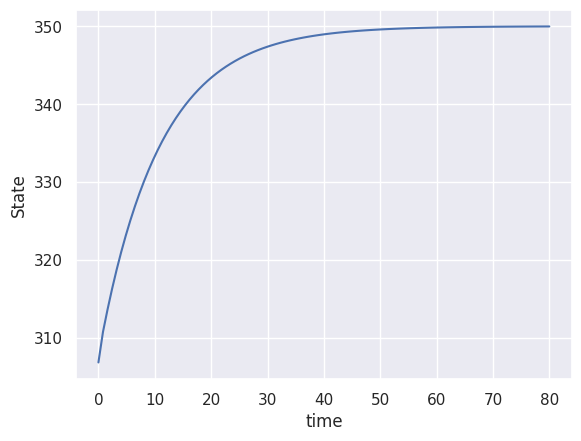

Source code (Python):
import numpy as np
import matplotlib.pyplot as plt

class Environment:
    
    def __init__(self, timesteps=40, batch_time=80, min_temp=293, 
                 max_temp=308, min_conc=0, max_conc=1, num_temp=10, 
                 num_conc=10, min_j_temp=273, max_j_temp=318, num_j_temp=40):
        self.dt = batch_time / timesteps
        self.tf = batch_time
        self.n_tf = timesteps
        self.min_temp = min_temp
        self.min_conc = min_conc
        self.max_temp = max_temp
        self.max_conc = max_conc
        self.num_temp = num_temp
        self.num_conc = num_conc
        self.min_j_temp = min_j_temp
        self.max_j_temp = max_j_temp
        self.num_j_temp = num_j_temp
        self.time_list = np.linspace(0, batch_time, timesteps)
        self.Tref = np.zeros_like(self.time_list)
        self.temp_list = np.linspace(min_temp, max_temp, num_temp)
        self.conc_list = np.linspace(min_conc, max_conc, num_conc)
        self.tj_list = np.linspace(min_j_temp, max_j_temp, num_j_temp)
        self.prev_action = None
        self.done = False
        self.info = None
        self.T = 1
        self.Ca = 2
        self._init_ref_temp()
        self.state_dim = 4
        self.action_dim = 1
        self.curr_state_temp = np.random.uniform(min_temp, max_temp)
        self.curr_state_conc = np.random.uniform(min_conc,max_conc)
        self.curr_state = np.vstack(
            [0, self.curr_state_temp, self.curr_state_conc, self.curr_state_temp - self.Tref[0]]
        )
 

    def _init_ref_temp(self):
        # for index, value in enumerate(self.Tref):
        #     if index <= 10 / self.dt: self.Tref[index] = 298 + 0.5*index*self.dt
        #     elif index <= 40 / self.dt: self.Tref[index] = 303
        #     elif index <= 50 / self.dt: self.Tref[index] = 303 + 0.3*(index*self.dt - 40)
        #     elif index <= 60 / self.dt: self.Tref[index] = 306
        #     elif index <= 75 / self.dt: self.Tref[index] = 306 - (8/15)*(index*self.dt - 60)
        #     else: self.Tref[index] = 298

       
        self.Tref[0:int(2*self.n_tf/5)] = np.random.uniform(294, 307)
        self.Tref[int(2*self.n_tf/5):int(3.5*self.n_tf/5)] = np.random.uniform(294, 307)
        self.Tref[int(3.5*self.n_tf/5):] = np.random.uniform(294, 307)
        # # amplitude = 0.25  # Amplitude of the sine wave
        # frequency = 3/50  # Frequency of the sine wave in Hertz
        # duration = 50   # Duration of the signal in seconds
        # sampling_rate = 4  # Sampling rate in samples per second

        # # Generate time values from 0 to duration with specified sampling rate
        # t = np.arange(0, duration, 1/sampling_rate)
        # vertical_shift = 0.85

        # # Generate a sinusoidal signal using numpy's sin function
        # self.cb_ref[0:] = amplitude * np.sin(2 * np.pi * frequency * t) + vertical_shift
        # Set the parameters for the ramp input
        # slope = (1.09-0.8)/30  # Slope of the ramp (rate of increase)
        # duration = 30  # Duration of the ramp signal in seconds
        # sampling_rate = 4  # Sampling rate in samples per second

        # Generate time values from 0 to duration with specified sampling rate
        #t = np.arange(10, 40, 1/sampling_rate)

        # Generate a ramp signal
        # self.cb_ref[0:10*sampling_rate] = 0.8
        # self.cb_ref[10*sampling_rate:40*sampling_rate] = (slope * (t-10)) + 0.8
        # self.cb_ref[40*sampling_rate:] = 1.09

    
    def step(self, action):
        """ Bugs may be there. check it """
        C1 = -0.09 # litre/min
        C2 = 4.1492 * (10 ** 19)
        Ea_R = 13550.0
        k0 = 2.53 * (10**19)
        dt = self.dt
        T = 1
        Ca = 2
        Q = np.array([[1, 0],[0, 1]])
        R = 0.1
        Tj = action
        curr_time_step  = self.curr_state[0, 0]
        error = 0
        new_T = self.curr_state[T, 0] + \
                dt * (C1 * (self.curr_state[T, 0] - Tj) + \
                C2 * np.exp(-Ea_R/self.curr_state[T, 0]) * \
                (self.curr_state[Ca, 0]**2))
        # Reference expression: Ca(k+1) = Ca(k) - dt*k0*exp(-Ea/RT(k))*Ca(k)^2
        new_Ca = self.curr_state[Ca, 0] - \
                 dt * k0*(self.curr_state[Ca, 0]**2)*np.exp(-1*Ea_R/self.curr_state[T, 0])
        if curr_time_step+1 < self.n_tf:
            error = new_T - self.Tref[int(curr_time_step)+1]
        if new_Ca < 0: new_Ca = 0

        next_state = np.vstack([curr_time_step + 1, new_T, new_Ca,error])
        if self.prev_action is None:
            d_action = 0
        else:
            d_action = action - self.prev_action
        error_term = self.curr_state[1:2] - np.vstack([self.Tref[int(self.curr_state[0, 0])]])
        # error_term2 = self.curr_state[1]-
        # reward = error_term.T @ (Q @ error_term) + R * (d_action**2)
        reward = abs(error_term) + abs(d_action)
        self.prev_action = action
        self.done = self.curr_state[0, 0] + 1 == self.n_tf
        self.curr_state = next_state
        return next_state, -1 * reward[0, 0], self.done, self.info

    def state_index(self, state):
        """ Calculate the index of a state in the state arrays
        Parameters:
            state: a 2 x 1 numpy array"""
        # Gap between two successive temperatures in the temperature list
        temp_delta = 0.5*(self.max_temp - self.min_temp) / (self.num_temp - 1)
        # Gap between two successive concentrations in the concentration list
        conc_delta = 0.5*(self.max_conc - self.min_conc) / (self.num_conc - 1)
        # Finding temperature index and concentration index with builtin numpy function
        if self.min_temp > state[self.T]: temp_index = 0
        elif self.max_temp < state[self.T]: temp_index = self.num_temp - 1
        else: temp_index = np.random.choice(np.where(abs(self.temp_list - state[self.T]) <= temp_delta)[0])
        if self.min_conc > state[self.Ca]: conc_index = 0
        elif self.max_conc < state[self.Ca]: conc_index = self.num_conc - 1
        else: conc_index = np.random.choice(np.where(abs(self.conc_list - state[self.Ca]) <= conc_delta)[0])
        return np.array([np.rint(state[0, 0]).astype(int), temp_index, conc_index])
    
    def reset(self):
        self.curr_state = np.vstack(
            [0, np.random.uniform(self.min_temp, self.max_temp), np.random.uniform(self.min_conc, self.max_conc),np.random.uniform(self.min_temp, self.max_temp)- int(self.Tref[0])]
        )
        self.prev_action = None
        self.done = False
        self.info = None
        return self.curr_state

if __name__ == "__main__":
    import pandas as pd
    import seaborn as sns
    
    env = Environment(timesteps=100)
    state_arr = np.zeros_like(env.time_list)
    i = 0
    while not env.done:
        state_arr[i] = env.curr_state[env.T, 0]
        next_state, reward, done, info = env.step(350)
        print(f"{next_state=}, {reward=}, {done=}, {info=}")
        i += 1
    df = pd.DataFrame({"State": state_arr, "time": env.time_list})
    sns.set_theme()
    sns.lineplot(
        data=df,
        x="time",
        y="State",
    )
    plt.show()
